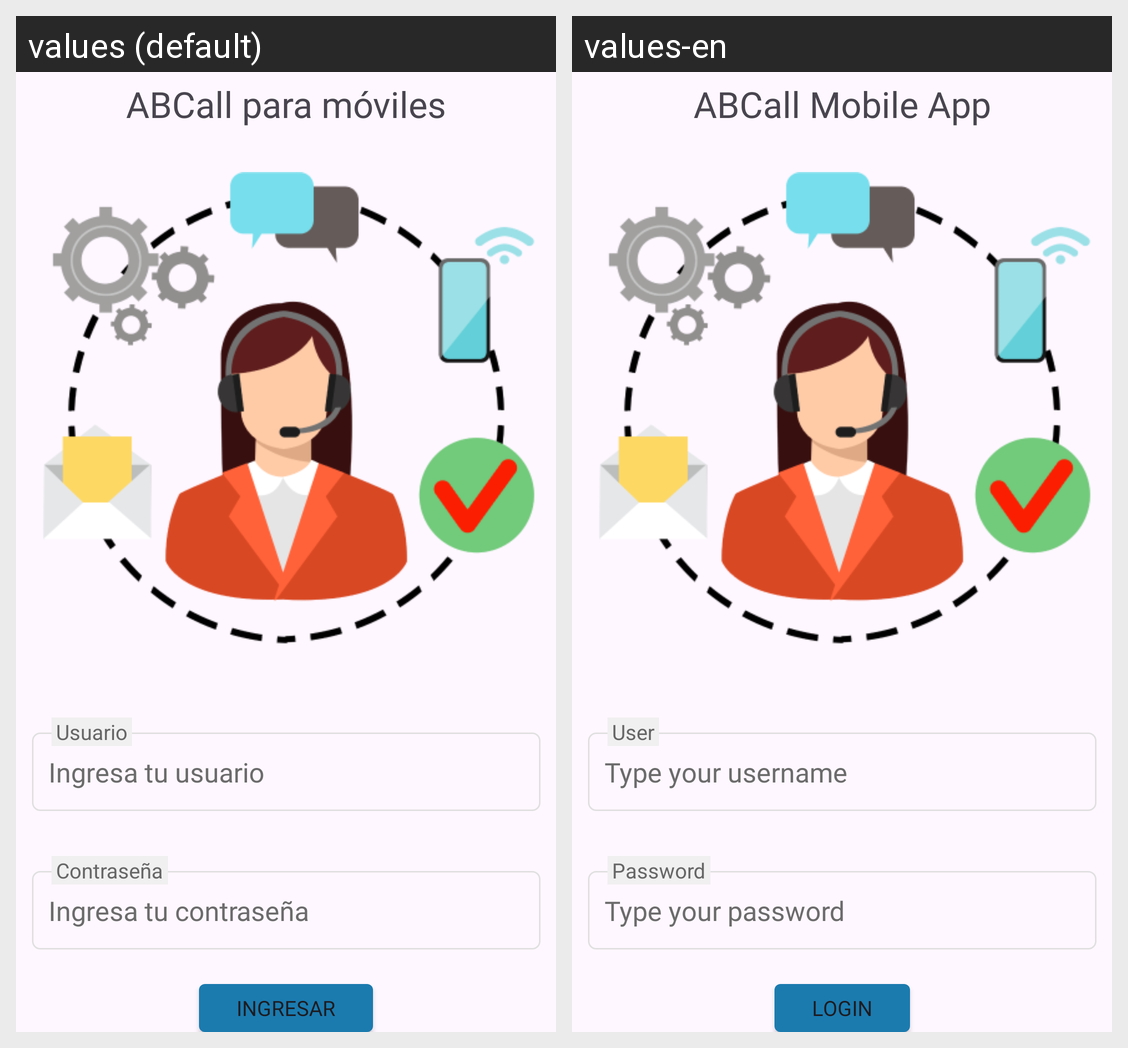

Translations of the strings shown on this Android screen, per locale in the grid:
Android screen res/layout/activity_main.xml rendered under 2 locales, left to right: values (default), values-en. Device: Nexus 5 (rendered at 1080×1920; each locale shown at half size, 540×960, under a caption strip naming it); theme Theme.ABCall.
Strings drawn on this screen, with the default value and each locale's value (text and hints the layout hard-codes, and strings that could not be matched under every locale, appear in the picture but are not listed):

app_name
  values: ABCall para móviles
  values-en: ABCall Mobile App

lbl_user
  values: Usuario
  values-en: User

h_user
  values: Ingresa tu usuario
  values-en: Type your username

lbl_pass
  values: Contraseña
  values-en: Password

h_pass
  values: Ingresa tu contraseña
  values-en: Type your password

btn_login
  values: Ingresar
  values-en: Login
